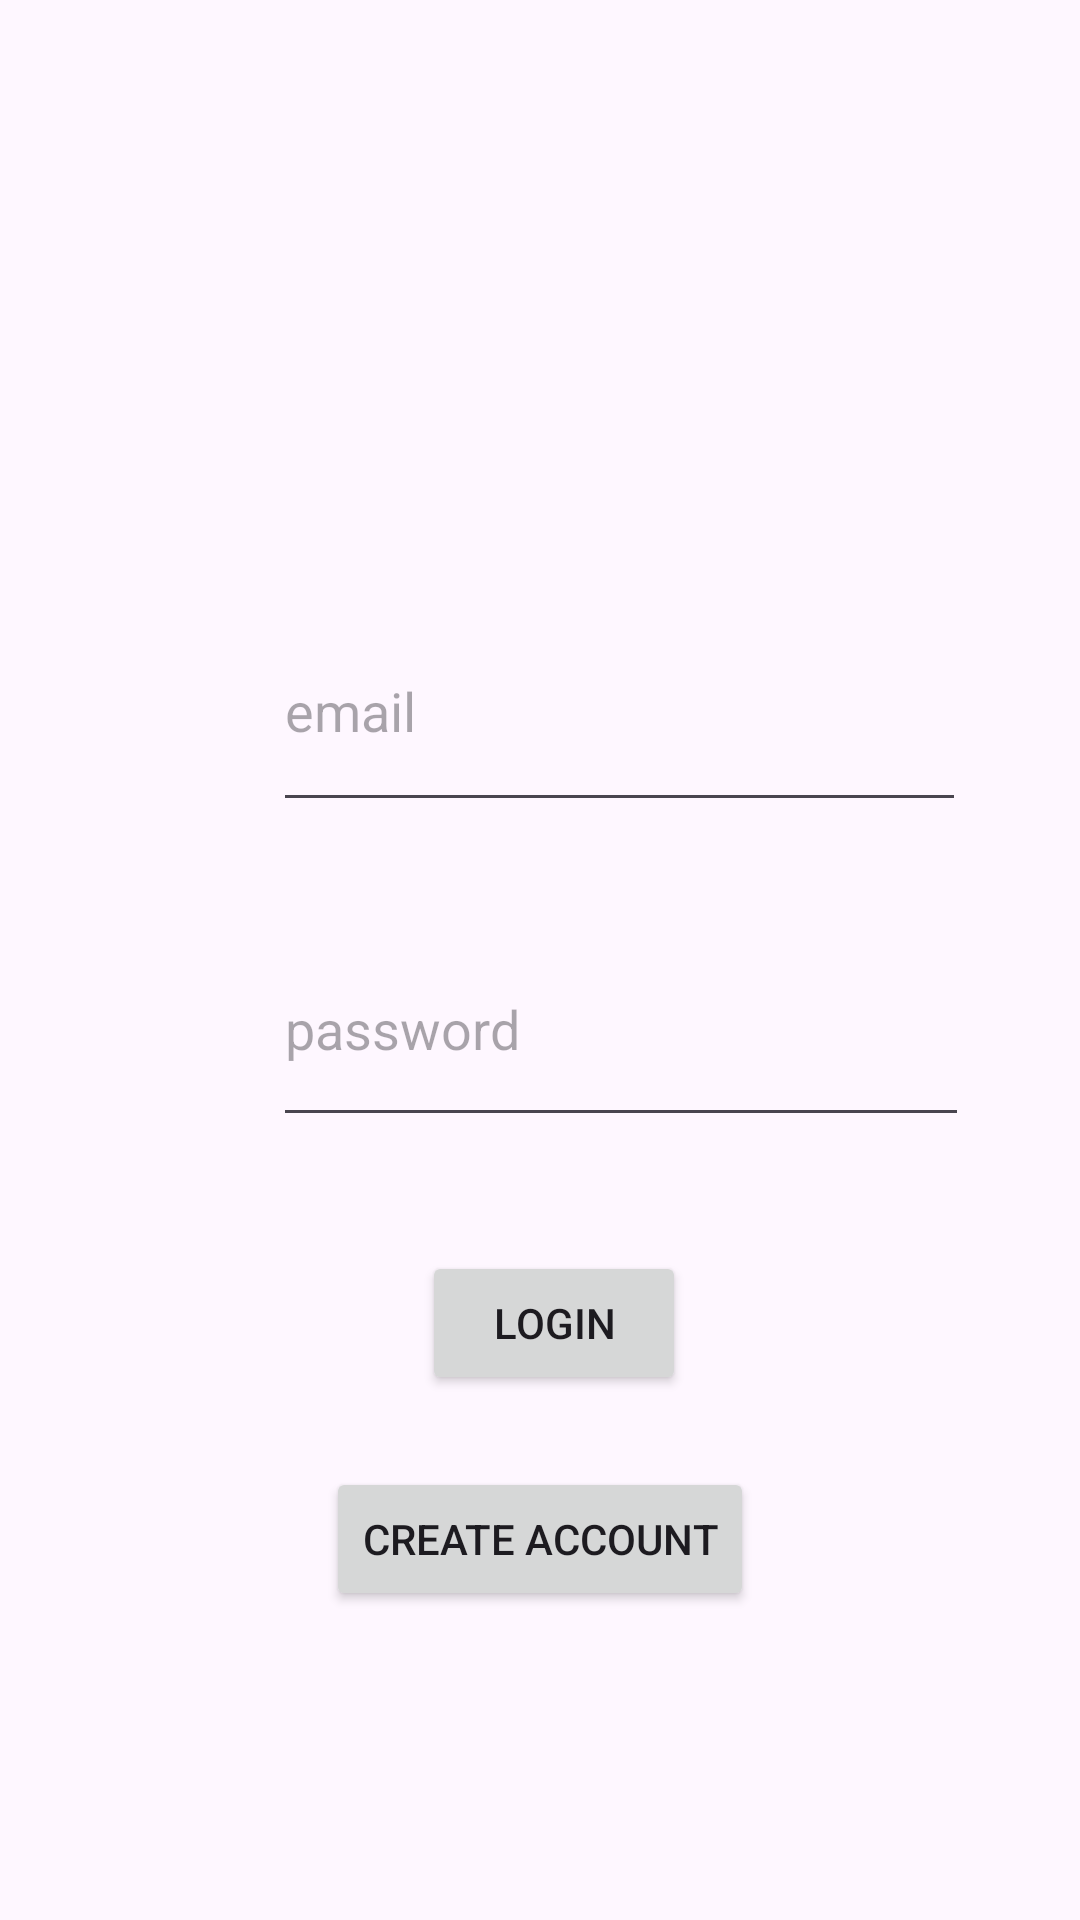

Layout XML and referenced resources for this Android screen:
<!-- AndroidManifest.xml: application theme Theme.BikingGame -->
<!-- res/layout/login_screen.xml -->
<?xml version="1.0" encoding="utf-8"?>
<androidx.constraintlayout.widget.ConstraintLayout xmlns:android="http://schemas.android.com/apk/res/android"
    xmlns:app="http://schemas.android.com/apk/res-auto"
    xmlns:tools="http://schemas.android.com/tools"
    android:layout_width="match_parent"
    android:layout_height="match_parent"
    android:configChanges="orientation|screenSize">

    <androidx.constraintlayout.widget.ConstraintLayout
        android:id="@+id/mainContent"
        android:layout_width="match_parent"
        android:layout_height="match_parent">

        <EditText
            android:id="@+id/editTextTextEmailAddress"
            android:layout_width="231dp"
            android:layout_height="77dp"
            android:layout_marginStart="91dp"
            android:layout_marginTop="197dp"
            android:layout_marginEnd="90dp"
            android:layout_marginBottom="15dp"
            android:ems="10"
            android:hint="email"
            android:inputType="textEmailAddress"
            app:layout_constraintBottom_toTopOf="@+id/editTextTextPassword"
            app:layout_constraintEnd_toEndOf="parent"
            app:layout_constraintHorizontal_bias="0.0"
            app:layout_constraintStart_toStartOf="parent"
            app:layout_constraintTop_toTopOf="parent" />

        <EditText
            android:id="@+id/editTextTextPassword"
            android:layout_width="232dp"
            android:layout_height="75dp"
            android:layout_marginStart="91dp"
            android:layout_marginTop="15dp"
            android:layout_marginEnd="88dp"
            android:layout_marginBottom="37dp"
            android:ems="10"
            android:hint="password"
            android:inputType="textPassword"
            app:layout_constraintBottom_toTopOf="@+id/button"
            app:layout_constraintEnd_toEndOf="parent"
            app:layout_constraintHorizontal_bias="0.0"
            app:layout_constraintStart_toStartOf="parent"
            app:layout_constraintTop_toBottomOf="@+id/editTextTextEmailAddress" />

        <Button
            android:id="@+id/button"
            android:layout_width="wrap_content"
            android:layout_height="wrap_content"
            android:layout_marginStart="159dp"
            android:layout_marginTop="38dp"
            android:layout_marginEnd="159dp"
            android:text="Login"
            app:layout_constraintEnd_toEndOf="parent"
            app:layout_constraintHorizontal_bias="0.4"
            app:layout_constraintStart_toStartOf="parent"
            app:layout_constraintTop_toBottomOf="@+id/editTextTextPassword" />

        <Button
            android:id="@+id/switchToCreateAccount"
            android:layout_width="wrap_content"
            android:layout_height="wrap_content"
            android:layout_marginStart="122dp"
            android:layout_marginEnd="122dp"
            android:layout_marginBottom="103dp"
            android:text="Create Account"
            app:layout_constraintBottom_toBottomOf="parent"
            app:layout_constraintEnd_toEndOf="parent"
            app:layout_constraintStart_toStartOf="parent" />

    </androidx.constraintlayout.widget.ConstraintLayout>

    <FrameLayout
        android:id="@+id/fragmentContainer"
        android:layout_width="match_parent"
        android:layout_height="match_parent"
        android:visibility="gone">

        <include
            android:id="@+id/loadingScreen"
            layout="@layout/fragment_loading_screen"
            android:layout_width="match_parent"
            android:layout_height="match_parent"/>
    </FrameLayout>

</androidx.constraintlayout.widget.ConstraintLayout>
<!-- res/layout/fragment_loading_screen.xml (included above) -->
<?xml version="1.0" encoding="utf-8"?>
<androidx.constraintlayout.widget.ConstraintLayout xmlns:android="http://schemas.android.com/apk/res/android"
    xmlns:app="http://schemas.android.com/apk/res-auto"
    xmlns:tools="http://schemas.android.com/tools"
    android:layout_width="match_parent"
    android:layout_height="match_parent"
    android:fitsSystemWindows="true">

    <com.airbnb.lottie.LottieAnimationView
        android:id="@+id/loadingAnimation"
        android:layout_width="wrap_content"
        android:layout_height="wrap_content"
        app:layout_constraintBottom_toBottomOf="parent"
        app:layout_constraintEnd_toEndOf="parent"
        app:layout_constraintStart_toStartOf="parent"
        app:layout_constraintTop_toTopOf="parent"
        app:lottie_loop="true"
        app:lottie_autoPlay="true"
        app:lottie_fileName="Loading.json" />

</androidx.constraintlayout.widget.ConstraintLayout>
<!-- resources referenced by this layout -->
<resources>
  <style name="Theme.BikingGame" parent="Theme.MaterialComponents.DayNight.DarkActionBar">
          
          <item name="colorPrimary">@color/purple_500</item>
          <item name="colorPrimaryVariant">@color/purple_700</item>
          <item name="colorOnPrimary">@color/white</item>
          
          <item name="colorSecondary">@color/teal_200</item>
          <item name="colorSecondaryVariant">@color/teal_700</item>
          <item name="colorOnSecondary">@color/black</item>
          
          <item name="android:statusBarColor">?attr/colorPrimaryVariant</item>
          
      </style>
  <color name="purple_500">#FF6200EE</color>
  <color name="purple_700">#FF3700B3</color>
  <color name="white">#FFFFFFFF</color>
  <color name="teal_200">#FF03DAC5</color>
  <color name="teal_700">#FF018786</color>
  <color name="black">#FF000000</color>
</resources>
